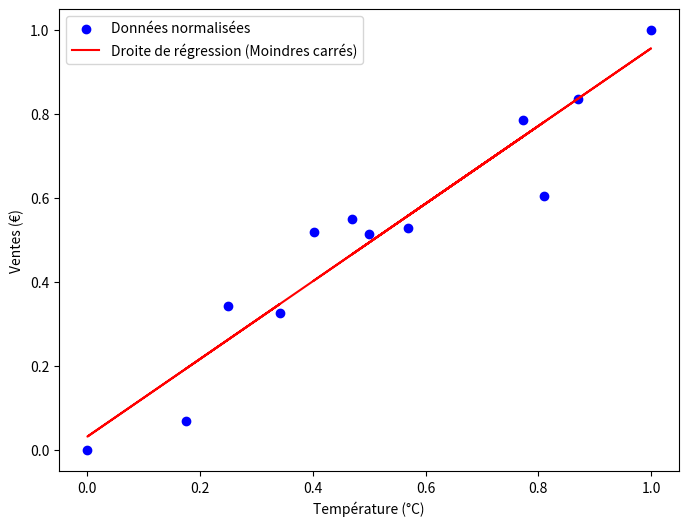
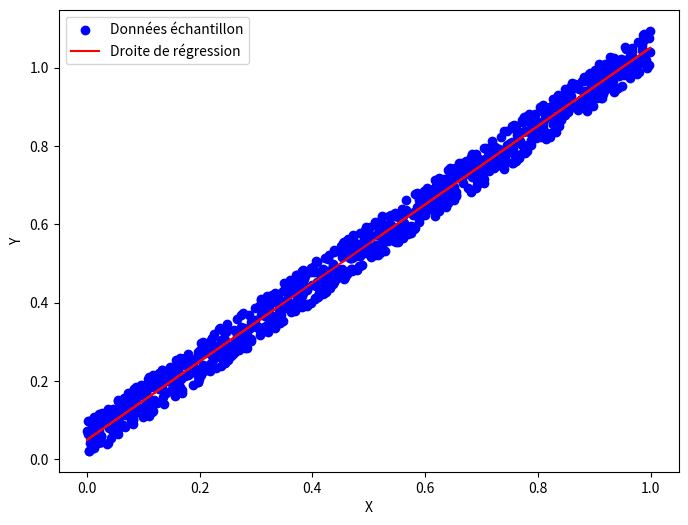

Reproduce these figures in Python, in order.
import numpy as np
import matplotlib.pyplot as plt 

def meth_gradiant(X,Y,learning_rate=0.5):
    """
    Calcule les coefficients a et b de la droite y = a*x + b en utilisant la méthode du gradient pour minimiser la somme des carrés des écarts entre les points (X[i], Y[i]) et la droite.
    
    Arguments:
    X -- liste ou tableau numpy des abscisses des points
    Y -- liste ou tableau numpy des ordonnées des points
    learning_rate -- taux d'apprentissage pour la mise à jour des coefficients
    iterations -- nombre d'itérations pour l'algorithme de gradient
    
    Retourne:
    a -- coefficient directeur de la droite
    b -- ordonnée à l'origine de la droite
    """
    n=len(X)
    a=0.0
    b=0.0
    Y_pred=a * X + b
    J_a_b_prev =( 1 / 2 * n ) * np.sum((Y_pred - Y) ** 2)
    
    while(True):
        D_a = (1 / n ) * np.sum(X * (Y_pred - Y))
        D_b = (1 / n ) * np.sum(Y_pred - Y)
        a = a - learning_rate * D_a
        b = b - learning_rate * D_b
        Y_pred=a * X + b
        J_a_b_curr =( 1 / 2 * n ) * np.sum((Y_pred - Y) ** 2)
        if abs(J_a_b_curr - J_a_b_prev) < 10 ** - 6:
            break
        J_a_b_prev=J_a_b_curr
    
    return a,b
    
X_glaces = np.array([14.2, 16.4, 11.9, 15.2, 18.5, 22.1, 19.4, 25.1, 23.4, 18.1, 22.6, 17.2])
Y_glaces = np.array([215, 325, 185, 332, 406, 522, 412, 614, 544, 421, 445, 408])    
x_min,x_max = X_glaces.min(), X_glaces.max()
y_min,y_max = Y_glaces.min(), Y_glaces.max()

X_norm = (X_glaces - x_min) / (x_max - x_min)
Y_norm = (Y_glaces - y_min) / (y_max - y_min)

a_glaces,b_glaces = meth_gradiant(X_norm,Y_norm,learning_rate=0.5)

plt.figure(figsize=(8,6))
plt.scatter(X_norm, Y_norm, color='blue', label='Données normalisées')
plt.plot(X_norm, a_glaces * X_norm + b_glaces, color='red', label='Droite de régression (Moindres carrés)')
plt.xlabel("Température (°C)")
plt.ylabel("Ventes (€)")
plt.legend()
plt.show()

X_sample = np.random.rand(1000)
noises = np.random.rand(1000) * 0.1
Y_sample = X_sample + noises

a_sample,b_sample = meth_gradiant(X_sample,Y_sample,learning_rate=0.5)
plt.figure(figsize=(8,6))
plt.scatter(X_sample, Y_sample, color='blue', label='Données échantillon')
plt.plot(X_sample, a_sample * X_sample + b_sample, color='red', label='Droite de régression')
plt.xlabel("X")
plt.ylabel("Y")
plt.legend()
plt.show()     
    
   
